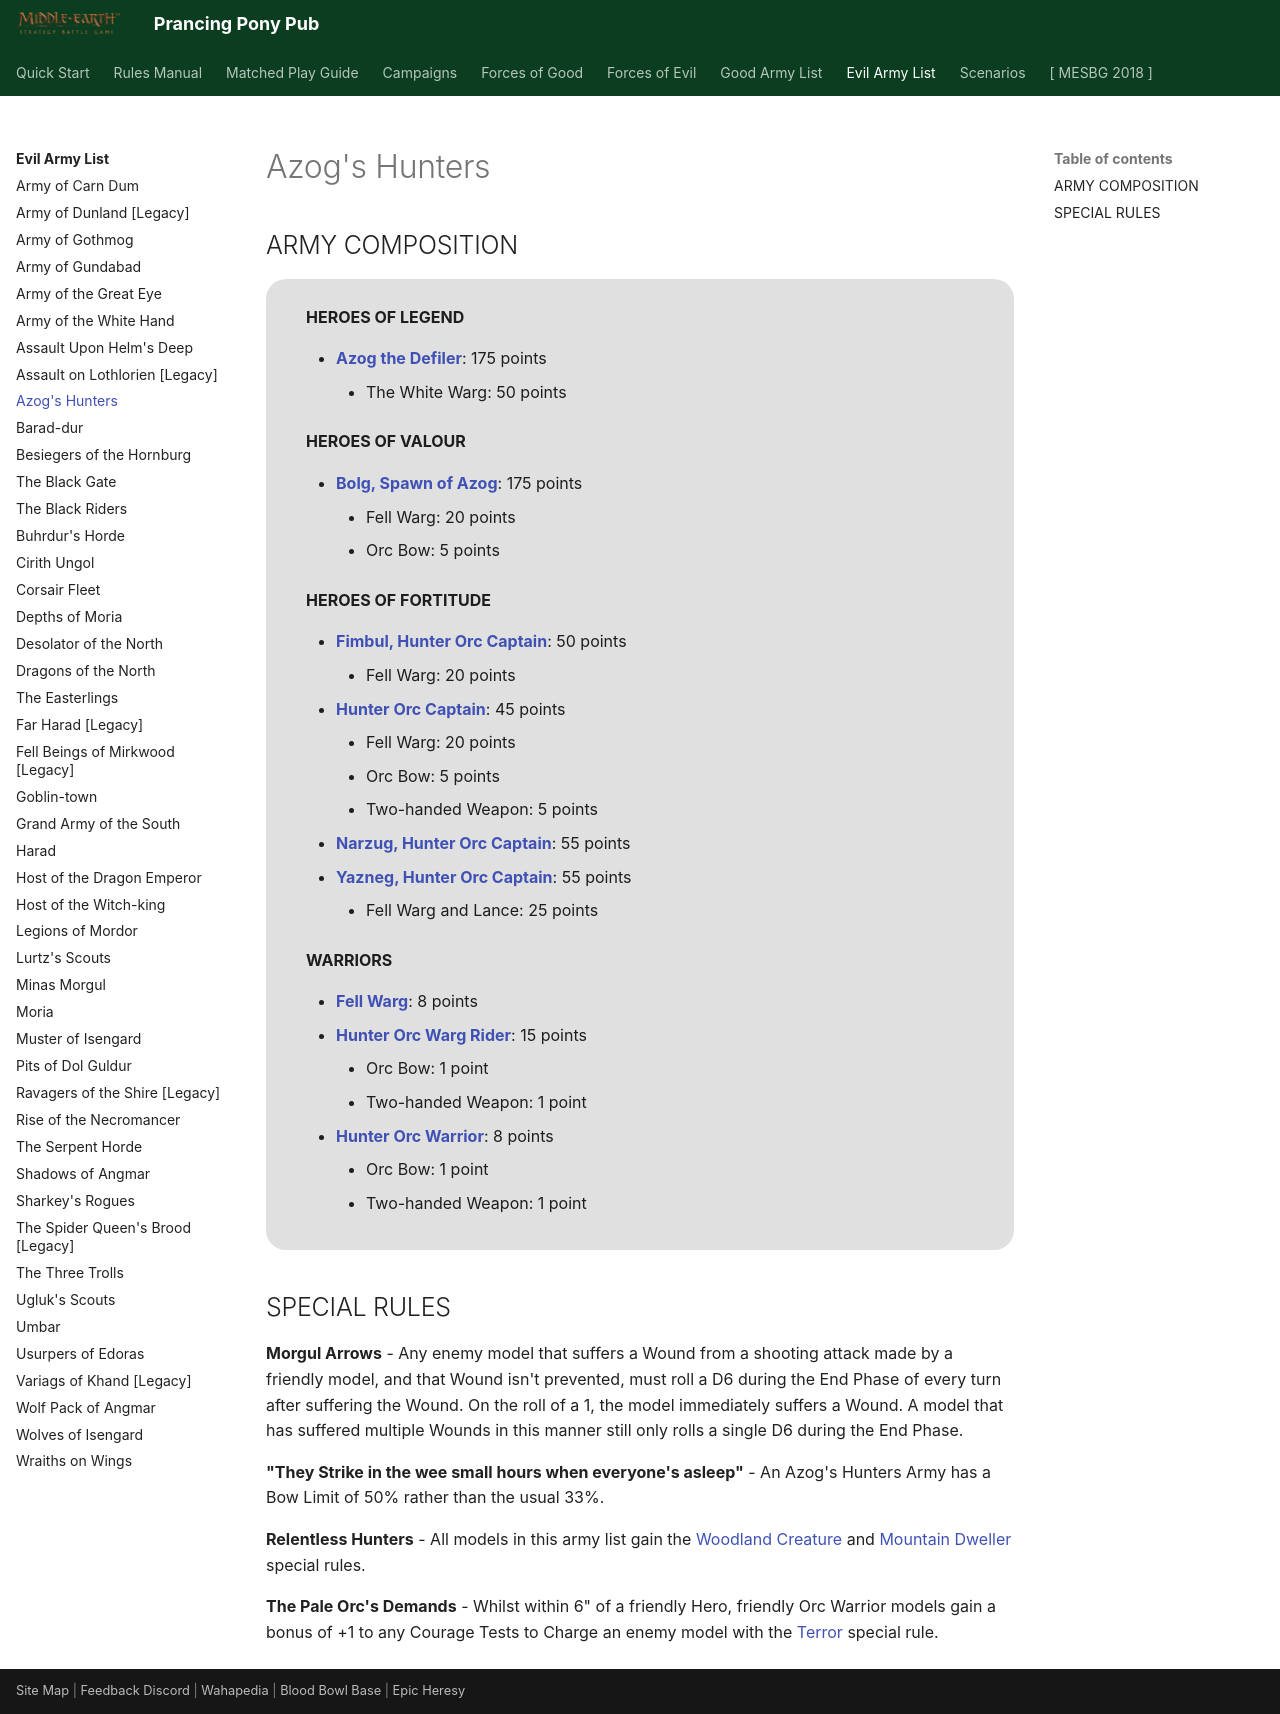

repository: BBBase-EHeresy-PPPub/PPPub · page: mesbg2024/evil_army_list/azogs_hunters/index.html · generator: mkdocs

# Azog's Hunters

## ARMY COMPOSITION

<div class="unitCard" markdown>

**HEROES OF LEGEND**

- [**Azog the Defiler**](../forces_of_evil/gundabad_and_dol_guldur.md#azog-the-defiler-175-points): 175 points
    - The White Warg: 50 points

**HEROES OF VALOUR**

- [**Bolg, Spawn of Azog**](../forces_of_evil/gundabad_and_dol_guldur.md#bolg-spawn-of-azog-175-points): 175 points
    - Fell Warg: 20 points
    - Orc Bow: 5 points

**HEROES OF FORTITUDE**

- [**Fimbul, Hunter Orc Captain**](../forces_of_evil/gundabad_and_dol_guldur.md#fimbul-hunter-orc-captain-50-points): 50 points
    - Fell Warg: 20 points
- [**Hunter Orc Captain**](../forces_of_evil/gundabad_and_dol_guldur.md#hunter-orc-captain-45-points): 45 points
    - Fell Warg: 20 points
    - Orc Bow: 5 points
    - Two-handed Weapon: 5 points
- [**Narzug, Hunter Orc Captain**](../forces_of_evil/gundabad_and_dol_guldur.md#narzug-hunter-orc-captain-55-points): 55 points
- [**Yazneg, Hunter Orc Captain**](../forces_of_evil/gundabad_and_dol_guldur.md#yazneg-hunter-orc-captain-55-points): 55 points
    - Fell Warg and Lance: 25 points

**WARRIORS**

- [**Fell Warg**](../forces_of_evil/gundabad_and_dol_guldur.md#fell-warg-8-points): 8 points
- [**Hunter Orc Warg Rider**](../forces_of_evil/gundabad_and_dol_guldur.md#hunter-orc-warg-rider-15-points): 15 points
    - Orc Bow: 1 point
    - Two-handed Weapon: 1 point
- [**Hunter Orc Warrior**](../forces_of_evil/gundabad_and_dol_guldur.md#hunter-orc-warrior-8-points): 8 points
    - Orc Bow: 1 point
    - Two-handed Weapon: 1 point

</div>

## SPECIAL RULES

**Morgul Arrows** - Any enemy model that suffers a Wound from a shooting attack made by a friendly model, and that Wound isn't prevented, must roll a D6 during the End Phase of every turn after suffering the Wound. On the roll of a 1, the model immediately suffers a Wound. A model that has suffered multiple Wounds in this manner still only rolls a single D6 during the End Phase.

**"They Strike in the wee small hours when everyone's asleep"** - An Azog's Hunters Army has a Bow Limit of 50% rather than the usual 33%.

**Relentless Hunters** - All models in this army list gain the [Woodland Creature] and [Mountain Dweller] special rules.

**The Pale Orc's Demands** - Whilst within 6" of a friendly Hero, friendly Orc Warrior models gain a bonus of +1 to any Courage Tests to Charge an enemy model with the [Terror] special rule.
